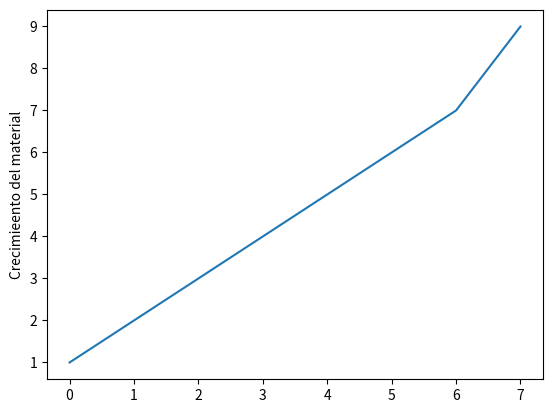

Python code for this plot:
#Python usa librerias como matplotlib con objetos predeterminados como pyplot que tienen propiedades que permiten enviar las instrucciones a la maquina de una forma resumida. Matplotlib es una libreria para crear graficas en 2 dimensiones. 
import matplotlib.pyplot as plt
#Construimos el objeto plt introduciendo valores que se grafican contra el numero de entrada. Por ejemplo si queremos graficar el crecimiento de un material por dia en centimetros. 
plt.plot([1,2,3,4,5,6,7,9])
#Con esta isntruccion colocamos un titulo al eje Y de la grafica. 
plt.ylabel('Crecimieento del material')
#Con esta isntruccion guardamos la imagen con el formato que queramos.
plt.savefig('temp.png')
#Con esta instruccion mostramos la figura. 
plt.show()

